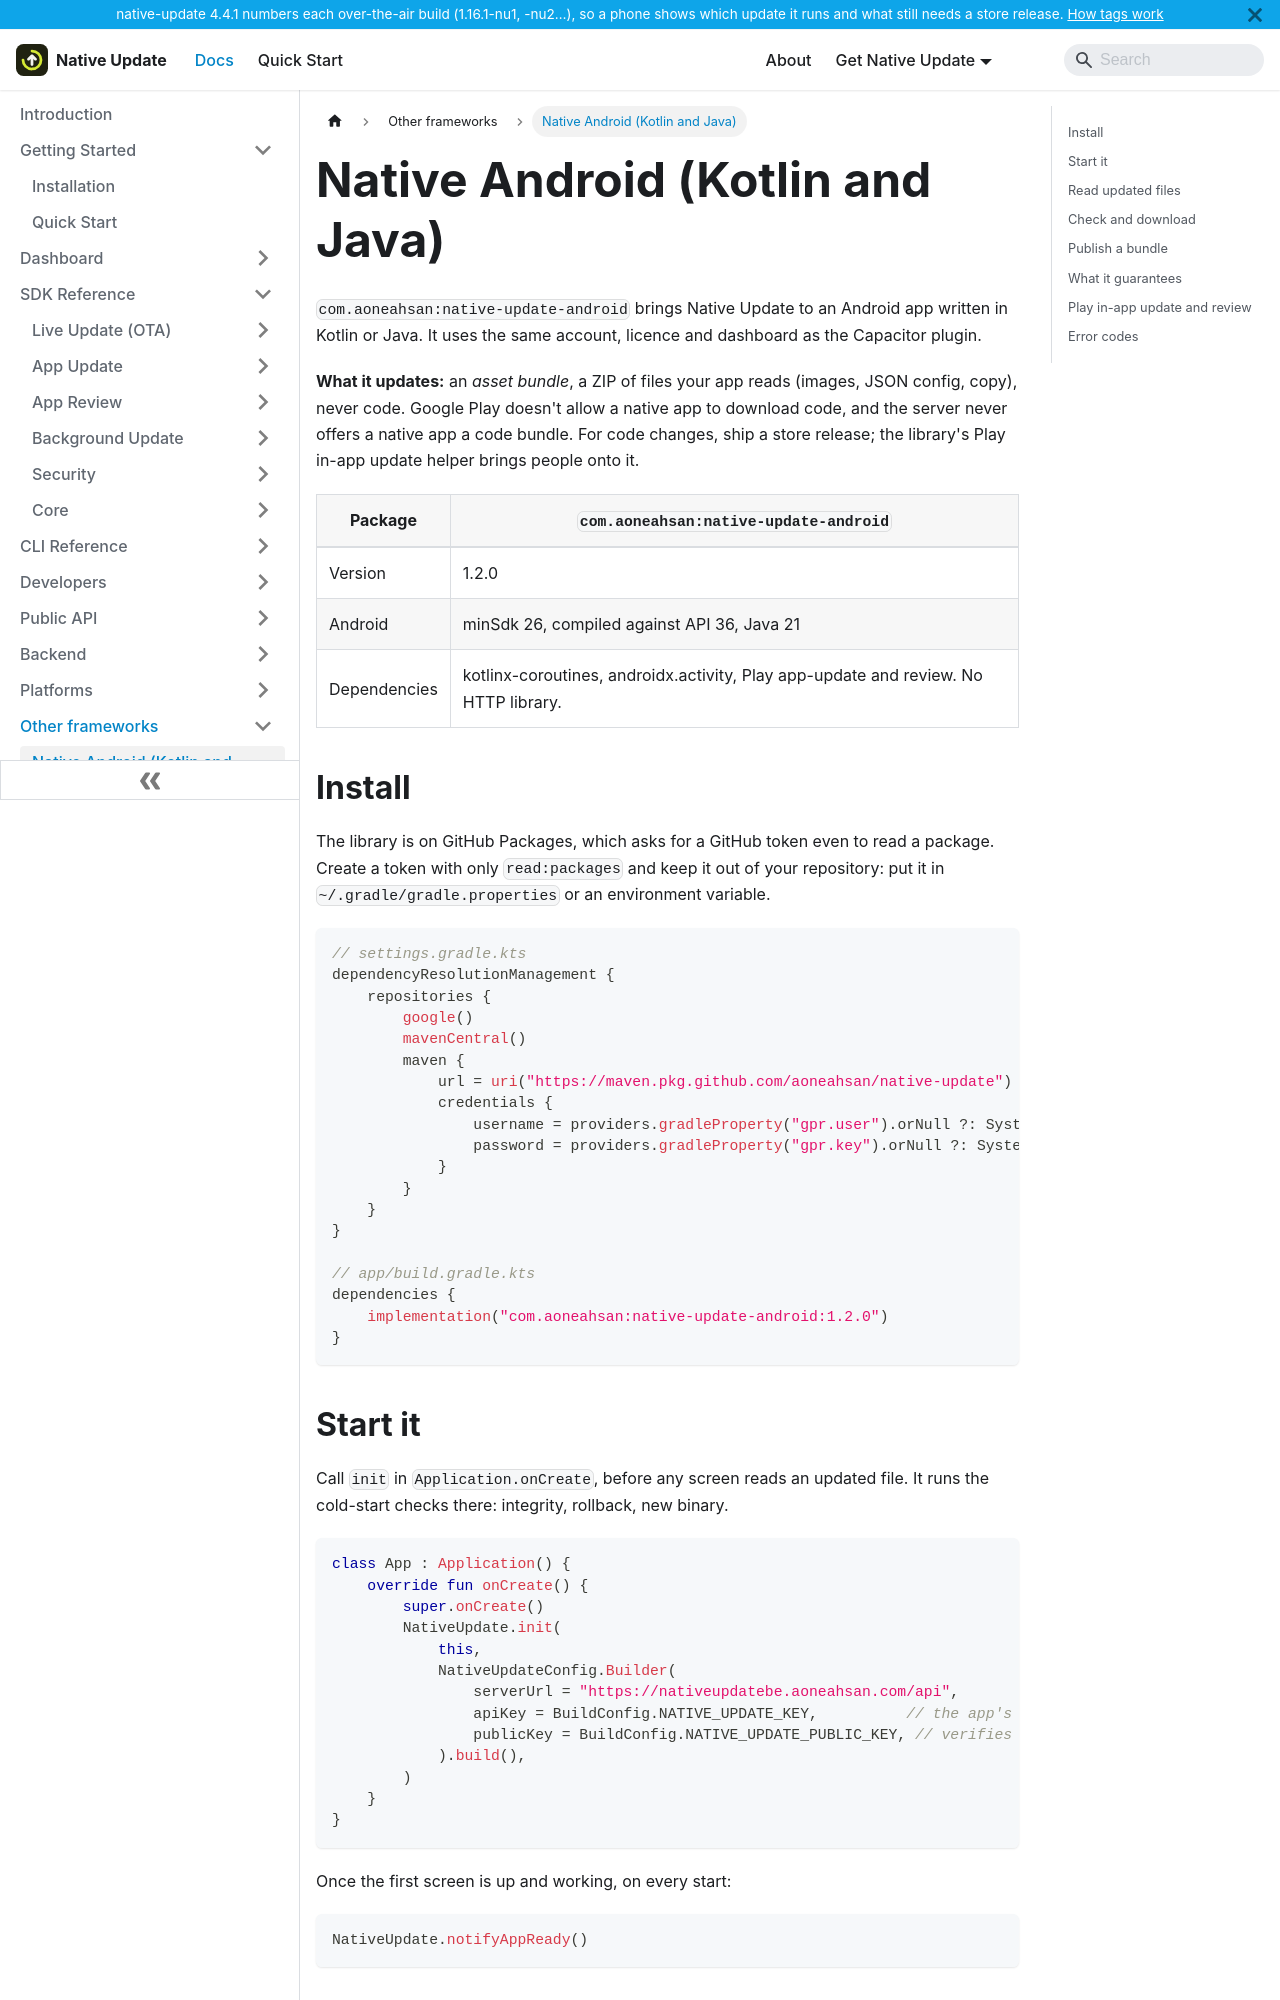

repository: aoneahsan/native-update-docs · page: frameworks/native-android.html · generator: docusaurus

---
sidebar_position: 1
title: Native Android (Kotlin and Java)
description: Signed over-the-air asset updates, Google Play in-app update and in-app review for native Kotlin or Java Android apps with com.aoneahsan:native-update-android.
keywords: [native android ota, kotlin asset updates, android in-app update library, play in-app review kotlin, native-update-android]
last_update:
  date: 2026-11-20
  author: Native Update team
---

# Native Android (Kotlin and Java)

`com.aoneahsan:native-update-android` brings Native Update to an Android app written in Kotlin or Java. It uses
the same account, licence and dashboard as the Capacitor plugin.

**What it updates:** an *asset bundle*, a ZIP of files your app reads (images, JSON config, copy), never code.
Google Play doesn't allow a native app to download code, and the server never offers a native app a code bundle.
For code changes, ship a store release; the library's Play in-app update helper brings people onto it.

| Package | `com.aoneahsan:native-update-android` |
|---|---|
| Version | 1.2.0 |
| Android | minSdk 26, compiled against API 36, Java 21 |
| Dependencies | kotlinx-coroutines, androidx.activity, Play app-update and review. No HTTP library. |

## Install

The library is on GitHub Packages, which asks for a GitHub token even to read a package. Create a token with only
`read:packages` and keep it out of your repository: put it in `~/.gradle/gradle.properties` or an environment
variable.

```kotlin
// settings.gradle.kts
dependencyResolutionManagement {
    repositories {
        google()
        mavenCentral()
        maven {
            url = uri("https://maven.pkg.github.com/aoneahsan/native-update")
            credentials {
                username = providers.gradleProperty("gpr.user").orNull ?: System.getenv("GITHUB_ACTOR")
                password = providers.gradleProperty("gpr.key").orNull ?: System.getenv("GITHUB_TOKEN")
            }
        }
    }
}

// app/build.gradle.kts
dependencies {
    implementation("com.aoneahsan:native-update-android:1.2.0")
}
```
